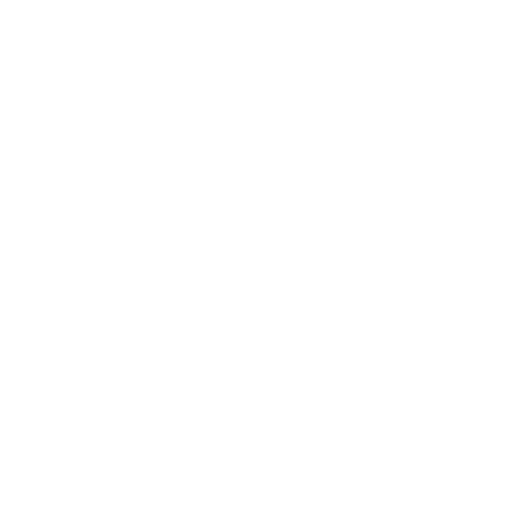
t = 0.00 s
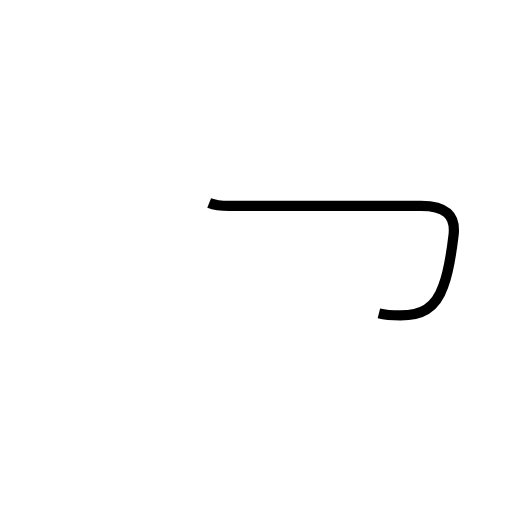
t = 1.15 s
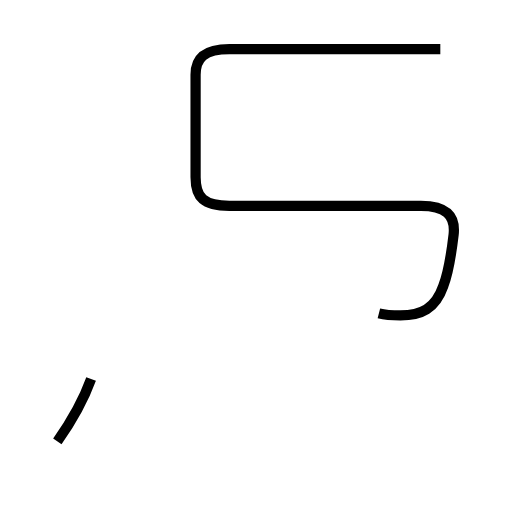
t = 2.52 s
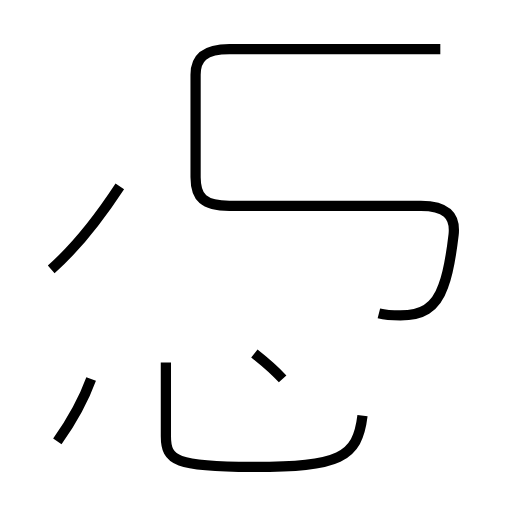
t = 3.87 s
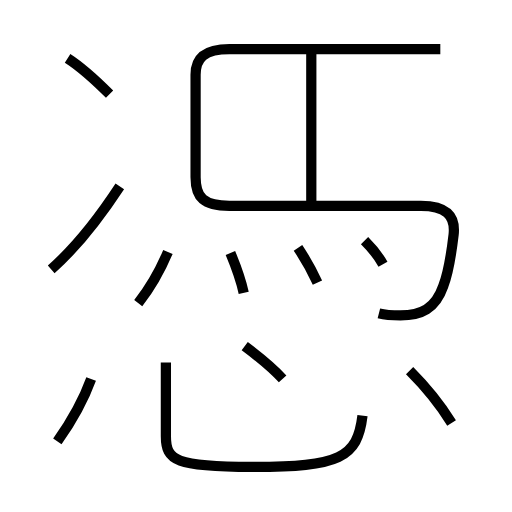
t = 5.21 s
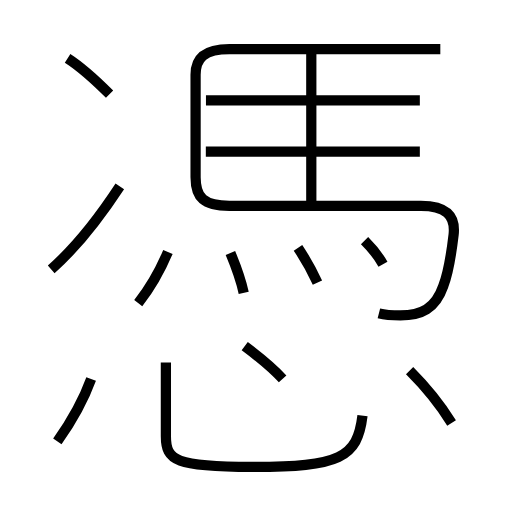
t = 6.46 s

The animated SVG that drew these frames (rendered in a browser with its animation timeline set to each time). Animation: 14 SMIL elements (animate=14); one cycle of 6.46 s.

<?xml version='1.0' encoding='utf-8'?>
<svg viewBox="0.0 -6.0 50.0 50.0" version="1.1" xmlns="http://www.w3.org/2000/svg"><rect x="-1000" y="-1000" width="2000" height="2000" stroke="white" fill="white" /><g style="fill:none;stroke:#000000;stroke-width:1"><path d="M 37.0 -13.4 C 37.8 -13.2 38.5 -13.2 39.1 -13.2 C 41.1 -13.2 42.5 -13.8 43.3 -16.1 C 43.8 -17.4 44.1 -19.4 44.3 -21.1 C 44.5 -23.0 43.5 -23.9 41.1 -23.9 L 22.4 -23.9 C 19.9 -23.9 19.1 -24.7 19.1 -26.7 L 19.1 -36.7 C 19.1 -38.3 19.9 -39.2 22.4 -39.2 L 43.0 -39.2 " transform="translate(0.0 38.0)" stroke-dasharray="76.92261138323933" stroke-dashoffset="76.92261138323933"><animate attributeName="stroke-dashoffset" from="76.92261138323933" to="0" dur="2.3076783414971795s" begin="0s" fill="freeze" /></path><path d="M 5.6 -0.9 C 6.8 -2.6 8.1 -4.8 8.9 -7.0 " transform="translate(0.0 38.0)" stroke-dasharray="6.954778472870572" stroke-dashoffset="6.954778472870572"><animate attributeName="stroke-dashoffset" from="6.954778472870572" to="0" dur="0.20864335418611715s" begin="2.3076783414971795s" fill="freeze" /></path><path d="M 16.2 -8.6 L 16.2 -1.4 C 16.2 1.0 17.2 1.6 24.6 1.6 C 33.2 1.6 34.9 0.7 35.4 -3.4 " transform="translate(0.0 38.0)" stroke-dasharray="30.729964063813153" stroke-dashoffset="30.729964063813153"><animate attributeName="stroke-dashoffset" from="30.729964063813153" to="0" dur="0.9218989219143946s" begin="2.5163216956832968s" fill="freeze" /></path><path d="M 5.0 -17.7 C 7.5 -19.9 9.8 -22.9 11.7 -25.8 " transform="translate(0.0 38.0)" stroke-dasharray="10.542248800823838" stroke-dashoffset="10.542248800823838"><animate attributeName="stroke-dashoffset" from="10.542248800823838" to="0" dur="0.3162674640247151s" begin="3.4382206175976915s" fill="freeze" /></path><path d="M 27.6 -7.0 C 26.5 -8.2 25.1 -9.3 23.9 -10.2 " transform="translate(0.0 38.0)" stroke-dasharray="4.898767519850927" stroke-dashoffset="4.898767519850927"><animate attributeName="stroke-dashoffset" from="4.898767519850927" to="0" dur="0.14696302559552782s" begin="3.7544880816224064s" fill="freeze" /></path><path d="M 13.5 -14.4 C 14.6 -15.8 15.6 -17.5 16.4 -19.4 " transform="translate(0.0 38.0)" stroke-dasharray="5.797109725902711" stroke-dashoffset="5.797109725902711"><animate attributeName="stroke-dashoffset" from="5.797109725902711" to="0" dur="0.1739132917770813s" begin="3.9014511072179343s" fill="freeze" /></path><path d="M 23.8 -15.4 C 23.5 -16.8 23.0 -18.1 22.5 -19.3 " transform="translate(0.0 38.0)" stroke-dasharray="4.116981183716849" stroke-dashoffset="4.116981183716849"><animate attributeName="stroke-dashoffset" from="4.116981183716849" to="0" dur="0.12350943551150546s" begin="4.075364398995015s" fill="freeze" /></path><path d="M 44.1 -2.7 C 43.1 -4.3 41.5 -6.3 40.0 -7.8 " transform="translate(0.0 38.0)" stroke-dasharray="6.555858770998413" stroke-dashoffset="6.555858770998413"><animate attributeName="stroke-dashoffset" from="6.555858770998413" to="0" dur="0.19667576312995239s" begin="4.198873834506521s" fill="freeze" /></path><path d="M 10.7 -34.8 C 9.6 -35.9 8.0 -37.4 6.6 -38.3 " transform="translate(0.0 38.0)" stroke-dasharray="5.399878379915964" stroke-dashoffset="5.399878379915964"><animate attributeName="stroke-dashoffset" from="5.399878379915964" to="0" dur="0.1619963513974789s" begin="4.395549597636473s" fill="freeze" /></path><path d="M 31.0 -16.4 C 30.4 -17.7 29.7 -18.9 29.1 -19.8 " transform="translate(0.0 38.0)" stroke-dasharray="3.898609649122306" stroke-dashoffset="3.898609649122306"><animate attributeName="stroke-dashoffset" from="3.898609649122306" to="0" dur="0.11695828947366918s" begin="4.557545949033951s" fill="freeze" /></path><path d="M 37.4 -18.2 C 36.9 -19.1 36.2 -19.9 35.6 -20.5 " transform="translate(0.0 38.0)" stroke-dasharray="2.9298400471454946" stroke-dashoffset="2.9298400471454946"><animate attributeName="stroke-dashoffset" from="2.9298400471454946" to="0" dur="0.08789520141436484s" begin="4.6745042385076205s" fill="freeze" /></path><path d="M 30.4 -24.1 L 30.4 -38.9 " transform="translate(0.0 38.0)" stroke-dasharray="14.799999999999997" stroke-dashoffset="14.799999999999997"><animate attributeName="stroke-dashoffset" from="14.799999999999997" to="0" dur="0.4439999999999999s" begin="4.762399439921985s" fill="freeze" /></path><path d="M 41.0 -29.2 L 20.1 -29.2 " transform="translate(0.0 38.0)" stroke-dasharray="20.9" stroke-dashoffset="20.9"><animate attributeName="stroke-dashoffset" from="20.9" to="0" dur="0.6269999999999999s" begin="5.206399439921985s" fill="freeze" /></path><path d="M 41.0 -34.2 L 20.1 -34.2" transform="translate(0.0 38.0)" stroke-dasharray="20.9" stroke-dashoffset="20.9"><animate attributeName="stroke-dashoffset" from="20.9" to="0" dur="0.6269999999999999s" begin="5.833399439921985s" fill="freeze" /></path></g></svg>
